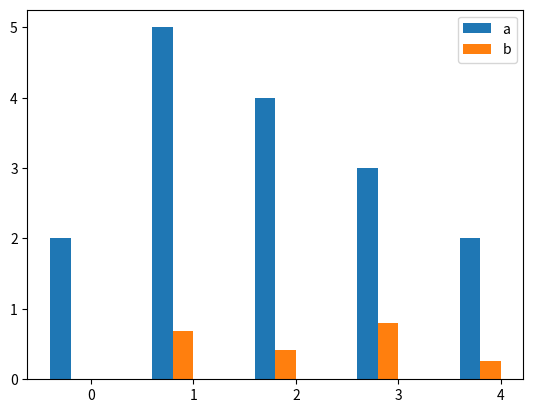

Here is the Python script that generated this plot:
import numpy as np
import matplotlib.pyplot as plt
size = 5
a = [2, 5, 4, 3, 2]
b = np.random.random(size)
x = np.arange(size)         # 和range()函数差不多 reange(5) ->[0,1,2,3,4]

total_width, n = 0.8, 4     # 有多少个类型，只需更改n即可
width = total_width / n
x = x - (total_width - width) / 2

plt.bar(x, a,  width=width, label='a')
plt.bar(x + width, b, width=width, label='b')
plt.legend()
plt.show()
